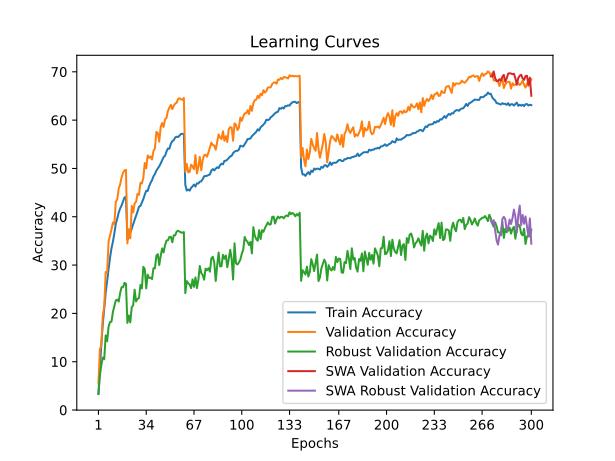

Source data for this figure (header and first rows):
time; train_accuracy; train_loss; valid_accuracy; valid_loss; valid_accuracy_robust; valid_accuracy_swa; valid_accuracy_robust_swa
190,5439; 3,3790; 5,0315; 5,5000; 4,6666; 3,3207; 5,5000; 3,3207
369,1776; 8,5161; 4,6270; 12,5900; 4,0172; 7,1759; 12,5900; 7,1759
602,5135; 13,6982; 4,3041; 13,3500; 4,0059; 9,3138; 13,3500; 9,3138
759,6532; 17,7584; 4,0928; 19,5700; 3,6790; 10,8690; 19,5700; 10,8690
1007,9809; 21,0713; 3,9292; 21,3600; 3,5275; 10,5069; 21,3600; 10,5069
1156,6938; 24,2680; 3,7784; 28,5700; 3,0801; 15,4483; 28,5700; 15,4483
1391,6353; 26,7724; 3,6609; 28,4000; 3,0732; 14,2310; 28,4000; 14,2310
1569,7792; 29,1706; 3,5605; 34,8900; 2,7349; 17,2483; 34,8900; 17,2483
1755,8131; 31,5438; 3,4569; 36,1200; 2,6984; 18,2103; 36,1200; 18,2103
1990,5841; 33,4532; 3,3736; 37,3700; 2,6444; 18,2862; 37,3700; 18,2862
2155,5725; 34,8447; 3,3122; 38,8100; 2,6096; 20,3138; 38,8100; 20,3138
2423,5437; 36,6088; 3,2404; 38,4800; 2,6126; 21,5448; 38,4800; 21,5448
2584,8761; 38,5643; 3,1620; 43,1300; 2,3889; 22,7000; 43,1300; 22,7000
2835,4015; 39,6111; 3,1225; 43,5900; 2,3362; 22,8552; 43,5900; 22,8552
2983,9829; 40,8824; 3,0683; 45,8100; 2,2742; 22,4448; 45,8100; 22,4448
3241,2206; 41,7279; 3,0404; 46,7300; 2,2010; 24,2517; 46,7300; 24,2517
3483,8527; 42,3450; 3,0037; 48,1500; 2,1223; 25,4310; 48,1500; 25,4310
3678,7751; 43,1233; 2,9770; 49,0800; 2,1033; 25,4276; 49,0800; 25,4276
3964,2676; 43,9859; 2,9562; 49,6100; 2,0726; 26,3276; 49,6100; 26,3276
4146,7883; 44,1281; 2,9353; 49,7200; 2,0693; 26,1241; 49,7200; 26,1241
4427,3721; 35,2935; 3,2960; 34,4900; 2,8471; 18,0276; 34,4900; 18,0276
4636,3750; 35,7062; 3,2699; 37,4200; 2,6465; 19,5655; 37,4200; 19,5655
4897,9884; 36,7220; 3,2336; 35,5200; 2,8120; 18,1517; 35,5200; 18,1517
5183,8558; 37,5194; 3,1997; 42,2500; 2,4527; 21,2897; 42,2500; 21,2897
5396,8391; 38,4911; 3,1575; 40,9000; 2,4760; 21,6793; 40,9000; 21,6793
5699,4496; 39,3376; 3,1254; 42,7500; 2,4437; 24,9000; 42,7500; 24,9000
5880,8450; 40,2212; 3,0877; 43,1100; 2,4062; 22,4724; 43,1100; 22,4724
6140,1368; 41,0847; 3,0524; 44,7400; 2,3294; 23,0034; 44,7400; 23,0034
6407,3204; 42,0815; 3,0140; 44,5300; 2,3375; 23,1690; 44,5300; 23,1690
6573,8331; 42,2307; 3,0108; 47,0500; 2,2186; 25,8828; 47,0500; 25,8828
6823,4219; 42,9160; 2,9798; 46,8800; 2,2327; 25,1690; 46,8800; 25,1690
6984,6150; 43,6573; 2,9463; 48,0400; 2,1670; 29,6414; 48,0400; 29,6414
7237,4897; 44,5869; 2,9111; 51,1300; 2,0171; 29,1724; 51,1300; 29,1724
7406,0880; 45,3813; 2,8818; 50,0200; 2,0523; 25,1793; 50,0200; 25,1793
7601,3117; 45,3352; 2,8796; 52,6900; 1,9287; 28,0379; 52,6900; 28,0379
7846,0749; 46,3300; 2,8470; 52,2100; 1,9898; 27,3276; 52,2100; 27,3276
8001,2494; 47,0152; 2,8225; 52,4900; 1,9443; 27,3862; 52,4900; 27,3862
8235,1017; 47,5622; 2,7950; 51,8500; 1,9665; 27,1000; 51,8500; 27,1000
8446,5472; 48,3576; 2,7636; 53,6000; 1,9193; 29,3448; 53,6000; 29,3448
8620,6208; 48,8485; 2,7473; 54,1300; 1,8823; 29,3241; 54,1300; 29,3241
8865,7837; 49,5437; 2,7158; 57,5500; 1,7408; 31,9103; 57,5500; 31,9103
9033,2664; 49,9704; 2,6965; 57,3500; 1,7390; 32,2690; 57,3500; 32,2690
9286,9736; 50,4503; 2,6809; 55,5400; 1,8242; 30,0034; 55,5400; 30,0034
9453,4988; 51,0233; 2,6564; 58,6100; 1,7046; 31,9207; 58,6100; 31,9207
9639,8470; 51,7035; 2,6394; 59,4000; 1,6552; 33,4586; 59,4000; 33,4586
9865,8554; 52,3487; 2,6065; 58,6000; 1,6996; 32,6172; 58,6000; 32,6172
10030,6986; 52,6251; 2,5946; 60,1300; 1,6326; 34,1276; 60,1300; 34,1276
10286,1340; 53,5037; 2,5669; 60,4700; 1,5934; 35,0621; 60,4700; 35,0621
10430,2755; 54,1368; 2,5404; 61,8900; 1,5639; 35,1379; 61,8900; 35,1379
10669,8948; 54,0787; 2,5423; 62,5800; 1,5422; 35,8276; 62,5800; 35,8276
10905,7442; 55,0885; 2,5047; 63,1700; 1,5013; 35,8517; 63,1700; 35,8517
11079,6790; 55,6435; 2,4806; 62,2700; 1,5434; 34,7138; 62,2700; 34,7138
11308,7226; 55,8519; 2,4686; 62,9700; 1,5138; 36,1552; 62,9700; 36,1552
11472,9076; 56,3958; 2,4540; 63,4200; 1,4873; 36,1517; 63,4200; 36,1517
11713,1788; 56,5731; 2,4506; 63,5800; 1,4813; 36,9241; 63,5800; 36,9241
11904,6888; 56,4860; 2,4461; 64,3800; 1,4611; 37,1034; 64,3800; 37,1034
12090,7885; 56,8146; 2,4318; 64,5300; 1,4598; 36,9310; 64,5300; 36,9310
12331,6307; 57,1251; 2,4230; 64,3000; 1,4673; 36,7655; 64,3000; 36,7655
12490,0470; 57,1712; 2,4280; 64,2100; 1,4661; 36,6759; 64,2100; 36,6759
12742,5978; 57,0650; 2,4255; 64,6000; 1,4542; 36,8379; 64,6000; 36,8379
... 240 more rows
